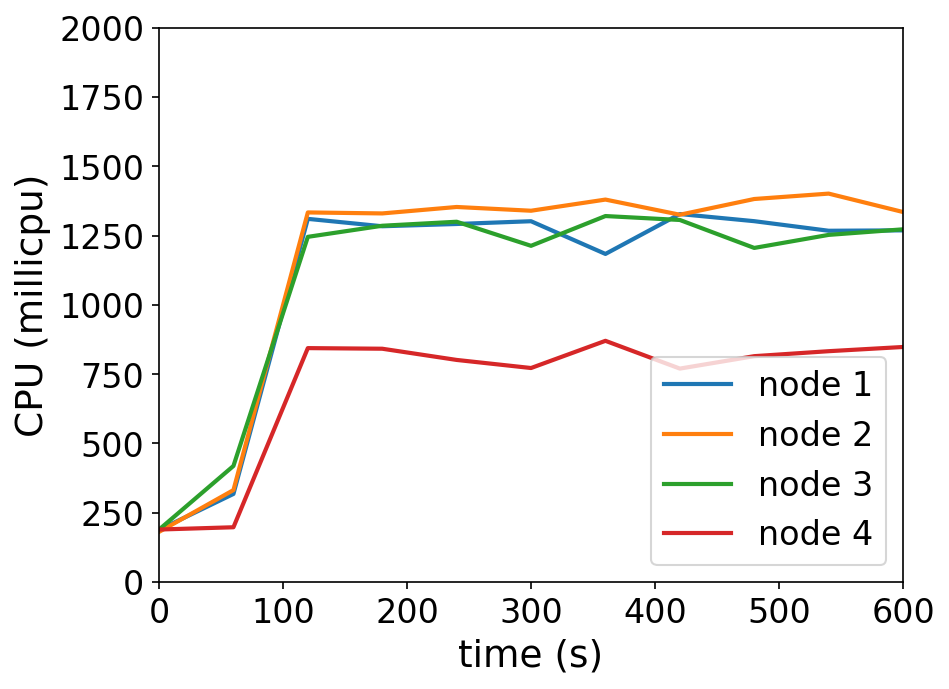

The data file committed next to this chart (first rows):
timestamp, ppgcc-m02_pod_amount, ppgcc-m02_memory, ppgcc-m02_cpu, ppgcc-m03_pod_amount, ppgcc-m03_memory, ppgcc-m03_cpu, ppgcc-m04_pod_amount, ppgcc-m04_memory, ppgcc-m04_cpu, ppgcc-m05_pod_amount, ppgcc-m05_memory, ppgcc-m05_cpu
0, 10, 1056176, 188238770, 10, 1066336, 181170130, 10, 1063428, 189381349, 10, 1052044, 189573863
60, 10, 1099076, 317987647, 10, 1114252, 331893762, 10, 1114644, 418955640, 10, 1079368, 197803378
120, 10, 1113464, 1310319706, 10, 1122568, 1333501264, 10, 1125864, 1245466141, 10, 1097848, 844048442
180, 10, 1113068, 1283641551, 10, 1127848, 1329931121, 10, 1126788, 1285474749, 10, 1100488, 841836611
240, 10, 1118480, 1291797282, 10, 1128376, 1353176205, 10, 1123092, 1299935663, 10, 1099828, 801404579
300, 10, 1114652, 1301779837, 10, 1130884, 1339631592, 10, 1125468, 1213082358, 10, 1098508, 772229695
360, 10, 1112936, 1183760310, 10, 1131016, 1379890193, 10, 1125336, 1320486721, 10, 1102600, 870346026
420, 10, 1117160, 1327696094, 10, 1127452, 1325218416, 10, 1129296, 1306322660, 10, 1102336, 770153300
480, 10, 1119932, 1301948524, 10, 1129564, 1381956932, 10, 1128504, 1205453304, 10, 1102600, 814992172
540, 10, 1115576, 1267418477, 10, 1132600, 1401428489, 10, 1128240, 1252512997, 10, 1103656, 832938965
600, 10, 1115576, 1268843527, 10, 1129564, 1335012326, 10, 1129032, 1272623170, 10, 1103788, 848124670
